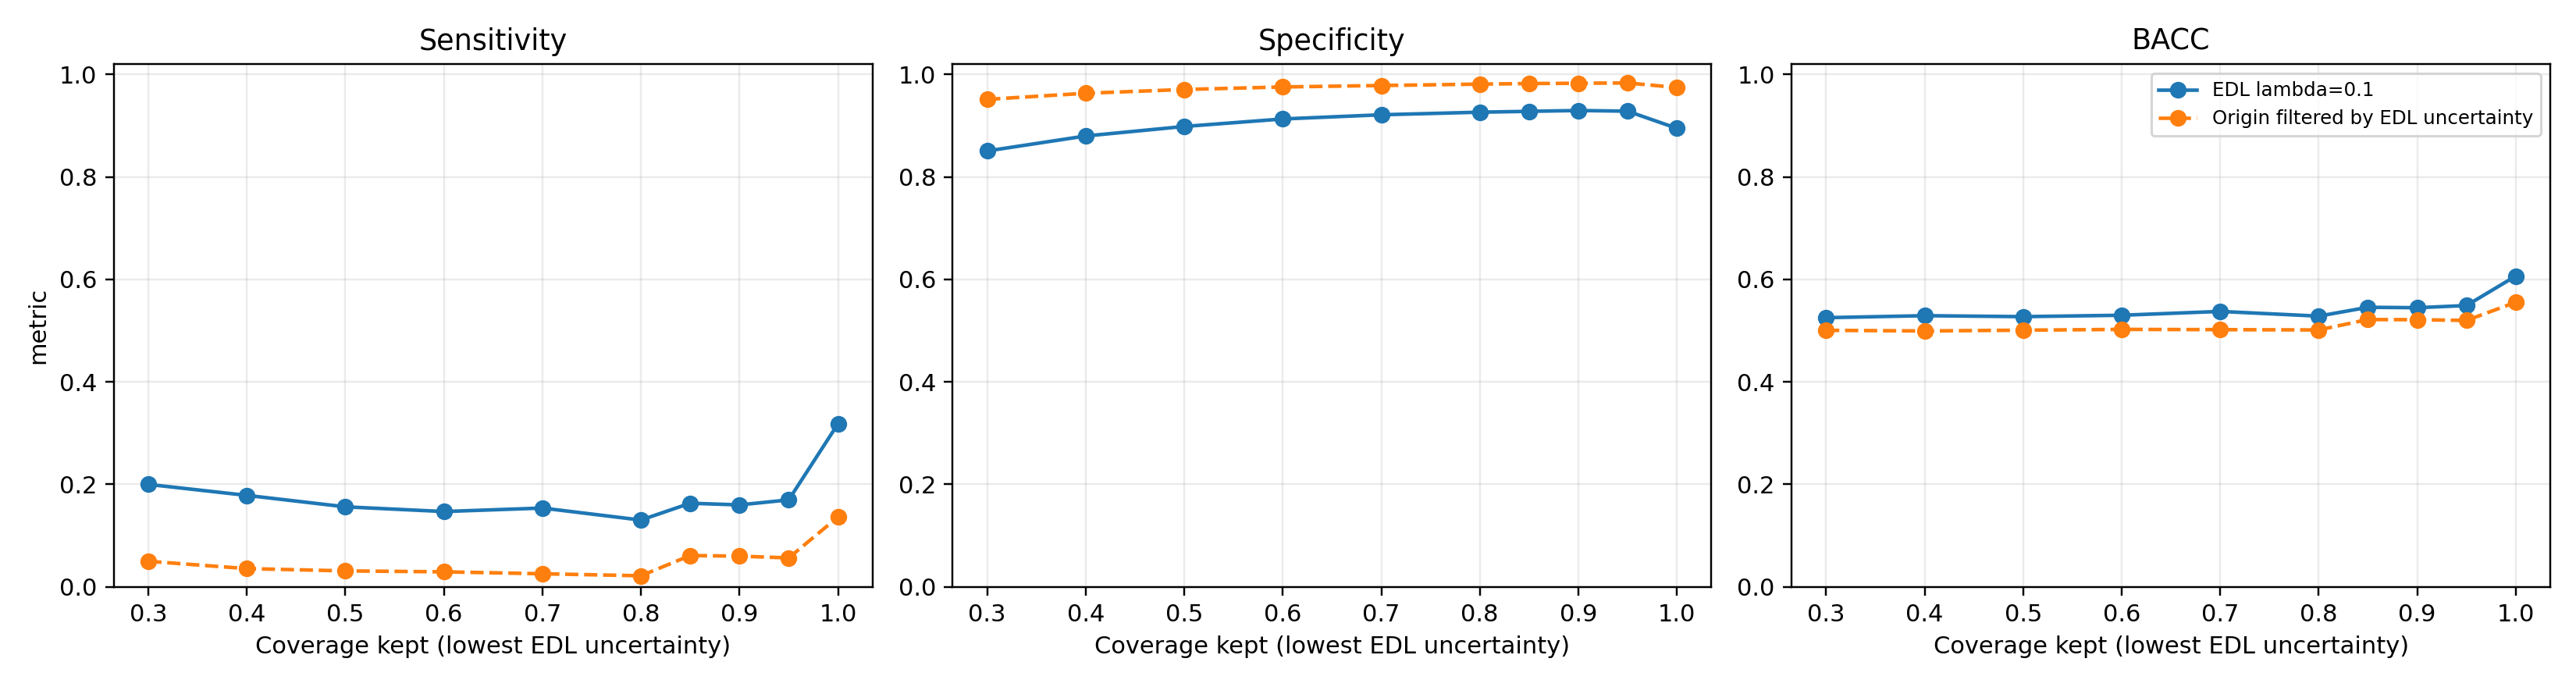

Source data for this figure (header and first rows):
model, coverage, n, pos, neg, pred_pos, pred_pos_rate, auc, ap, bacc, f1, sensitivity, specificity, tn, fp, fn, tp, max_uncertainty_kept, mean_uncertainty_kept
edl_lambda0.1_native0.5, 0.3, 2523, 20, 2503, 378, 0.1498, 0.5991, 0.01195, 0.5253, 0.0201, 0.2, 0.8506, 2129, 374, 16, 4, 0.1476, 0.1475
origin_native0.5_on_edl_low_unc, 0.3, 2523, 20, 2503, 123, 0.04875, 0.5827, 0.01268, 0.5006, 0.01399, 0.05, 0.9513, 2381, 122, 19, 1, 0.1476, 0.1475
edl_lambda0.1_native0.5, 0.4, 3364, 28, 3336, 406, 0.1207, 0.6584, 0.01383, 0.5292, 0.02304, 0.1786, 0.8798, 2935, 401, 23, 5, 0.1476, 0.1475
origin_native0.5_on_edl_low_unc, 0.4, 3364, 28, 3336, 124, 0.03686, 0.5987, 0.01398, 0.4994, 0.01316, 0.03571, 0.9631, 3213, 123, 27, 1, 0.1476, 0.1475
edl_lambda0.1_native0.5, 0.5, 4204, 32, 4172, 429, 0.102, 0.6628, 0.01312, 0.5273, 0.02169, 0.1562, 0.8984, 3748, 424, 27, 5, 0.1477, 0.1476
origin_native0.5_on_edl_low_unc, 0.5, 4204, 32, 4172, 124, 0.0295, 0.6346, 0.01434, 0.5009, 0.01282, 0.03125, 0.9705, 4049, 123, 31, 1, 0.1477, 0.1476
edl_lambda0.1_native0.5, 0.6, 5045, 34, 5011, 441, 0.08741, 0.6697, 0.01219, 0.53, 0.02105, 0.1471, 0.913, 4575, 436, 29, 5, 0.1477, 0.1476
origin_native0.5_on_edl_low_unc, 0.6, 5045, 34, 5011, 124, 0.02458, 0.6333, 0.0133, 0.5024, 0.01266, 0.02941, 0.9755, 4888, 123, 33, 1, 0.1477, 0.1476
edl_lambda0.1_native0.5, 0.7, 5886, 39, 5847, 467, 0.07934, 0.6543, 0.01197, 0.5375, 0.02372, 0.1538, 0.9212, 5386, 461, 33, 6, 0.1477, 0.1476
origin_native0.5_on_edl_low_unc, 0.7, 5886, 39, 5847, 128, 0.02175, 0.6405, 0.01301, 0.502, 0.01198, 0.02564, 0.9783, 5720, 127, 38, 1, 0.1477, 0.1476
edl_lambda0.1_native0.5, 0.8, 6727, 46, 6681, 499, 0.07418, 0.6202, 0.011, 0.5283, 0.02202, 0.1304, 0.9262, 6188, 493, 40, 6, 0.1477, 0.1476
origin_native0.5_on_edl_low_unc, 0.8, 6727, 46, 6681, 128, 0.01903, 0.6297, 0.01334, 0.5014, 0.01149, 0.02174, 0.981, 6554, 127, 45, 1, 0.1477, 0.1476
edl_lambda0.1_native0.5, 0.85, 7148, 49, 7099, 520, 0.07275, 0.6405, 0.01539, 0.5456, 0.02812, 0.1633, 0.9279, 6587, 512, 41, 8, 0.1477, 0.1476
origin_native0.5_on_edl_low_unc, 0.85, 7148, 49, 7099, 130, 0.01819, 0.6528, 0.01616, 0.5217, 0.03352, 0.06122, 0.9821, 6972, 127, 46, 3, 0.1477, 0.1476
edl_lambda0.1_native0.5, 0.9, 7568, 50, 7518, 538, 0.07109, 0.6398, 0.01443, 0.5448, 0.02721, 0.16, 0.9295, 6988, 530, 42, 8, 0.1477, 0.1476
origin_native0.5_on_edl_low_unc, 0.9, 7568, 50, 7518, 133, 0.01757, 0.652, 0.01551, 0.5214, 0.03279, 0.06, 0.9827, 7388, 130, 47, 3, 0.1477, 0.1476
edl_lambda0.1_native0.5, 0.95, 7989, 53, 7936, 579, 0.07247, 0.6419, 0.01423, 0.549, 0.02848, 0.1698, 0.9282, 7366, 570, 44, 9, 0.1478, 0.1476
origin_native0.5_on_edl_low_unc, 0.95, 7989, 53, 7936, 136, 0.01702, 0.6519, 0.015, 0.5199, 0.03175, 0.0566, 0.9832, 7803, 133, 50, 3, 0.1478, 0.1476
edl_lambda0.1_native0.5, 1.0, 8409, 66, 8343, 899, 0.1069, 0.6876, 0.0382, 0.6065, 0.04352, 0.3182, 0.8948, 7465, 878, 45, 21, 0.15, 0.1477
origin_native0.5_on_edl_low_unc, 1.0, 8409, 66, 8343, 223, 0.02652, 0.6959, 0.0223, 0.5554, 0.06228, 0.1364, 0.9743, 8129, 214, 57, 9, 0.15, 0.1477
